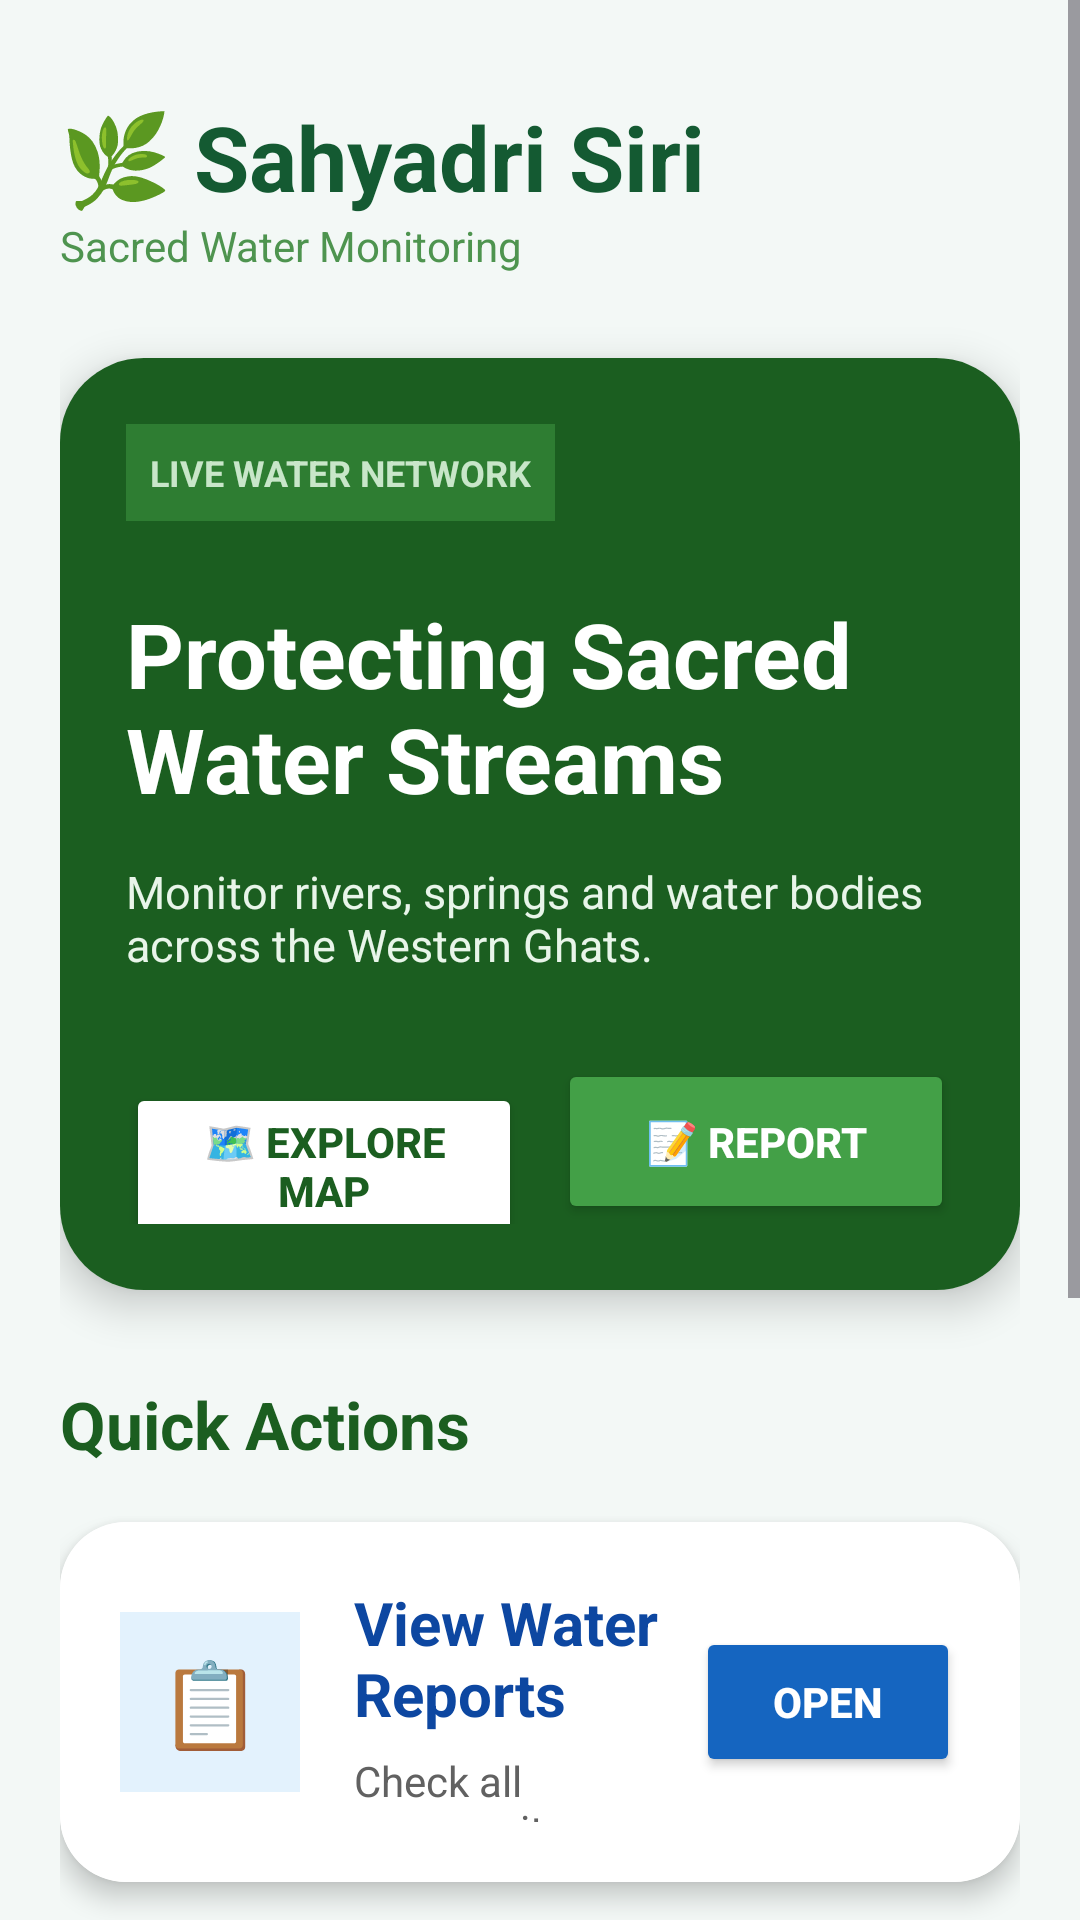

This screen was rendered from an Android layout file. Write that file and the resources it references.
<!-- AndroidManifest.xml: application theme Theme.SahyadriSiri -->
<!-- res/layout/activity_main.xml -->
<?xml version="1.0" encoding="utf-8"?>
<ScrollView xmlns:android="http://schemas.android.com/apk/res/android"
    xmlns:app="http://schemas.android.com/apk/res-auto"
    android:layout_width="match_parent"
    android:layout_height="match_parent"
    android:background="#F3F8F6">

    <LinearLayout
        android:layout_width="match_parent"
        android:layout_height="wrap_content"
        android:orientation="vertical"
        android:padding="20dp">

        

        <LinearLayout
            android:layout_width="match_parent"
            android:layout_height="wrap_content"
            android:orientation="horizontal"
            android:gravity="center_vertical"
            android:layout_marginTop="12dp">

            <LinearLayout
                android:layout_width="0dp"
                android:layout_height="wrap_content"
                android:layout_weight="1"
                android:orientation="vertical">

                <TextView
                    android:layout_width="wrap_content"
                    android:layout_height="wrap_content"
                    android:text="🌿 Sahyadri Siri"
                    android:textSize="30sp"
                    android:textStyle="bold"
                    android:textColor="#145A32"/>

                <TextView
                    android:layout_width="wrap_content"
                    android:layout_height="wrap_content"
                    android:text="Sacred Water Monitoring"
                    android:textSize="14sp"
                    android:textColor="#4E944F"/>
            </LinearLayout>

        </LinearLayout>

        

        <androidx.cardview.widget.CardView
            android:layout_width="match_parent"
            android:layout_height="wrap_content"
            android:layout_marginTop="28dp"
            app:cardCornerRadius="28dp"
            app:cardElevation="8dp">

            <LinearLayout
                android:layout_width="match_parent"
                android:layout_height="wrap_content"
                android:orientation="vertical"
                android:background="#1B5E20"
                android:padding="22dp">

                <TextView
                    android:layout_width="wrap_content"
                    android:layout_height="wrap_content"
                    android:text="LIVE WATER NETWORK"
                    android:textStyle="bold"
                    android:textColor="#C8E6C9"
                    android:textSize="12sp"
                    android:padding="8dp"
                    android:background="#2E7D32"/>

                <TextView
                    android:layout_width="wrap_content"
                    android:layout_height="wrap_content"
                    android:text="Protecting Sacred&#10;Water Streams"
                    android:textSize="30sp"
                    android:textStyle="bold"
                    android:textColor="#FFFFFF"
                    android:layout_marginTop="24dp"/>

                <TextView
                    android:layout_width="wrap_content"
                    android:layout_height="wrap_content"
                    android:text="Monitor rivers, springs and water bodies across the Western Ghats."
                    android:textColor="#E8F5E9"
                    android:textSize="15sp"
                    android:layout_marginTop="14dp"/>

                <LinearLayout
                    android:layout_width="match_parent"
                    android:layout_height="wrap_content"
                    android:orientation="horizontal"
                    android:layout_marginTop="28dp">

                    

                    <Button
                        android:id="@+id/btnMap"
                        android:layout_width="0dp"
                        android:layout_height="55dp"
                        android:layout_weight="1"
                        android:text="🗺 Explore Map"
                        android:textStyle="bold"
                        android:textColor="#1B5E20"
                        android:backgroundTint="#FFFFFF"
                        android:clickable="true"
                        android:focusable="true"/>

                    <Space
                        android:layout_width="12dp"
                        android:layout_height="wrap_content"/>

                    

                    <Button
                        android:id="@+id/btnReport"
                        android:layout_width="0dp"
                        android:layout_height="55dp"
                        android:layout_weight="1"
                        android:text="📝 Report"
                        android:textStyle="bold"
                        android:textColor="#FFFFFF"
                        android:backgroundTint="#43A047"
                        android:clickable="true"
                        android:focusable="true"/>

                </LinearLayout>

            </LinearLayout>

        </androidx.cardview.widget.CardView>

        

        <TextView
            android:layout_width="wrap_content"
            android:layout_height="wrap_content"
            android:text="Quick Actions"
            android:textStyle="bold"
            android:textSize="22sp"
            android:textColor="#1B5E20"
            android:layout_marginTop="30dp"
            android:layout_marginBottom="18dp"/>

        

        <androidx.cardview.widget.CardView
            android:layout_width="match_parent"
            android:layout_height="120dp"
            app:cardCornerRadius="22dp"
            app:cardElevation="5dp"
            android:layout_marginBottom="18dp">

            <LinearLayout
                android:layout_width="match_parent"
                android:layout_height="match_parent"
                android:orientation="horizontal"
                android:gravity="center_vertical"
                android:padding="20dp"
                android:background="#FFFFFF">

                <TextView
                    android:layout_width="60dp"
                    android:layout_height="60dp"
                    android:gravity="center"
                    android:text="📋"
                    android:textSize="28sp"
                    android:background="#E3F2FD"/>

                <LinearLayout
                    android:layout_width="0dp"
                    android:layout_height="wrap_content"
                    android:layout_weight="1"
                    android:orientation="vertical"
                    android:layout_marginStart="18dp">

                    <TextView
                        android:layout_width="wrap_content"
                        android:layout_height="wrap_content"
                        android:text="View Water Reports"
                        android:textStyle="bold"
                        android:textSize="20sp"
                        android:textColor="#0D47A1"/>

                    <TextView
                        android:layout_width="wrap_content"
                        android:layout_height="wrap_content"
                        android:text="Check all community submissions and reports."
                        android:textColor="#616161"
                        android:textSize="14sp"
                        android:layout_marginTop="6dp"/>
                </LinearLayout>

                <Button
                    android:id="@+id/btnView"
                    android:layout_width="wrap_content"
                    android:layout_height="50dp"
                    android:text="Open"
                    android:textStyle="bold"
                    android:textColor="#FFFFFF"
                    android:backgroundTint="#1565C0"
                    android:clickable="true"
                    android:focusable="true"/>
            </LinearLayout>

        </androidx.cardview.widget.CardView>

        

        <TextView
            android:layout_width="wrap_content"
            android:layout_height="wrap_content"
            android:text="Community Impact"
            android:textStyle="bold"
            android:textSize="22sp"
            android:textColor="#1B5E20"
            android:layout_marginTop="20dp"
            android:layout_marginBottom="16dp"/>

        <LinearLayout
            android:layout_width="match_parent"
            android:layout_height="wrap_content"
            android:orientation="horizontal">

            

            <androidx.cardview.widget.CardView
                android:layout_width="0dp"
                android:layout_height="140dp"
                android:layout_weight="1"
                app:cardCornerRadius="20dp"
                app:cardElevation="5dp">

                <LinearLayout
                    android:layout_width="match_parent"
                    android:layout_height="match_parent"
                    android:gravity="center"
                    android:orientation="vertical"
                    android:background="#FFFFFF">

                    <TextView
                        android:layout_width="wrap_content"
                        android:layout_height="wrap_content"
                        android:text="💧"
                        android:textSize="32sp"/>

                    <TextView
                        android:layout_width="wrap_content"
                        android:layout_height="wrap_content"
                        android:text="Live Reports"
                        android:textStyle="bold"
                        android:textColor="#1565C0"
                        android:textSize="18sp"
                        android:layout_marginTop="10dp"/>
                </LinearLayout>

            </androidx.cardview.widget.CardView>

            <Space
                android:layout_width="16dp"
                android:layout_height="wrap_content"/>

            

            <androidx.cardview.widget.CardView
                android:layout_width="0dp"
                android:layout_height="140dp"
                android:layout_weight="1"
                app:cardCornerRadius="20dp"
                app:cardElevation="5dp">

                <LinearLayout
                    android:layout_width="match_parent"
                    android:layout_height="match_parent"
                    android:gravity="center"
                    android:orientation="vertical"
                    android:background="#FFFFFF">

                    <TextView
                        android:layout_width="wrap_content"
                        android:layout_height="wrap_content"
                        android:text="🌍"
                        android:textSize="32sp"/>

                    <TextView
                        android:layout_width="wrap_content"
                        android:layout_height="wrap_content"
                        android:text="Dynamic Maps"
                        android:textStyle="bold"
                        android:textColor="#2E7D32"
                        android:textSize="18sp"
                        android:layout_marginTop="10dp"/>
                </LinearLayout>

            </androidx.cardview.widget.CardView>

        </LinearLayout>

        

        <TextView
            android:layout_width="wrap_content"
            android:layout_height="wrap_content"
            android:text="Together for cleaner rivers 🌿"
            android:textStyle="italic"
            android:textColor="#558B2F"
            android:textSize="16sp"
            android:layout_gravity="center"
            android:layout_marginTop="34dp"
            android:layout_marginBottom="20dp"/>

    </LinearLayout>

</ScrollView>
<!-- resources referenced by this layout -->
<resources>
  <style name="Theme.SahyadriSiri" parent="Base.Theme.SahyadriSiri" />
  <style name="Base.Theme.SahyadriSiri" parent="Theme.Material3.DayNight.NoActionBar">
          
          
      </style>
</resources>
